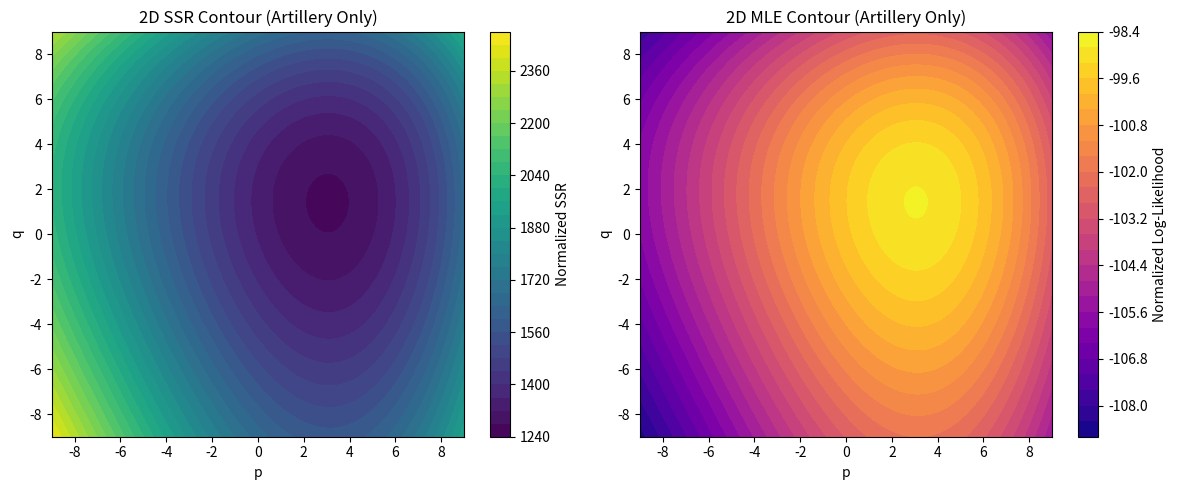
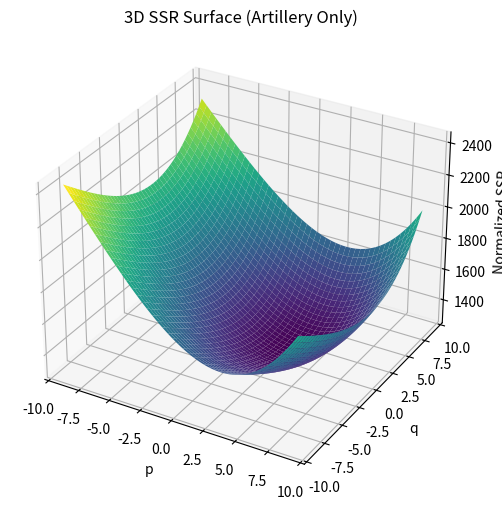
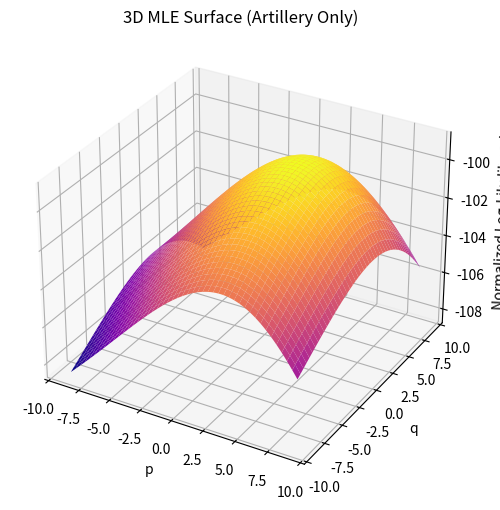

Recreate these plots in Python, in order.
# Homogeneous Lanchester Model (Artillery Only) - SSR & MLE Surfaces
import numpy as np
import matplotlib.pyplot as plt

# -------------------------------
# Step 1: Dataset (German & Soviet artillery strengths and losses)
# -------------------------------
x = np.array([
    [718, 0,    1189, 1],
    [705, 13,   1166, 24],
    [676, 30,   1161, 5],
    [661, 15,   1154, 7],
    [648, 14,   1213, 13],
    [640, 9,    1210, 6],
    [629, 13,   1199, 12],
    [628, 7,    1206, 15],
    [613, 16,   1194, 12],
    [606, 10,   1187, 7],
    [603, 5,    1184, 5],
    [601, 5,    1183, 3],
    [600, 3,    1179, 4],
    [602, 0,    1182, 2],
    [591, 4,    1182, 11]
])

B  = x[:,0]   # German artillery strength
dB = x[:,1]   # German artillery losses
R  = x[:,2]   # Soviet artillery strength
dR = x[:,3]   # Soviet artillery losses

# -------------------------------
# Step 2: Grid of exponents p, q
# -------------------------------
a, b = -9, -9
P, Q = np.meshgrid(np.arange(a, 9.1, 0.1), np.arange(b, 9.1, 0.1))
ka, kb = P.shape

SSR_surface = np.zeros((ka, kb))
LL_surface  = np.zeros((ka, kb))

# -------------------------------
# Step 3: SSR & MLE estimation loop
# -------------------------------
for k1 in range(ka):
    for l1 in range(kb):
        p = a + 0.1*(k1)
        q = b + 0.1*(l1)

        # Estimate coefficients
        a_est = np.sum(dB) / np.sum((R**p) * (B**q))
        b_est = np.sum(dR) / np.sum((B**p) * (R**q))

        # SSR calculation
        temp2 = 0
        residuals = []
        for i in range(len(B)):
            pred_dB = a_est*(R[i]**p)*(B[i]**q)
            pred_dR = b_est*(B[i]**p)*(R[i]**q)
            resG = dB[i] - pred_dB
            resS = dR[i] - pred_dR
            temp2 += resG**2 + resS**2
            residuals.append(resG); residuals.append(resS)
        SSR_surface[k1,l1] = temp2

        # MLE calculation (Gaussian likelihood)
        residuals = np.array(residuals)
        sigma2 = np.var(residuals)
        ll = -0.5*len(residuals)*np.log(2*np.pi*sigma2) - np.sum(residuals**2)/(2*sigma2)
        LL_surface[k1,l1] = ll

# # Normalize for visualization
# SSR_surface = SSR_surface / np.max(SSR_surface)
# LL_surface  = LL_surface / np.max(LL_surface)

# -------------------------------
# Step 4: Plot surfaces
# -------------------------------
plt.figure(figsize=(12,5))
plt.subplot(1,2,1)
plt.contourf(P,Q,SSR_surface,levels=30,cmap='viridis')
plt.colorbar(label='Normalized SSR')
plt.xlabel('p'); plt.ylabel('q'); plt.title('2D SSR Contour (Artillery Only)')

plt.subplot(1,2,2)
plt.contourf(P,Q,LL_surface,levels=30,cmap='plasma')
plt.colorbar(label='Normalized Log-Likelihood')
plt.xlabel('p'); plt.ylabel('q'); plt.title('2D MLE Contour (Artillery Only)')
plt.tight_layout(); plt.show()

fig=plt.figure(figsize=(10,6)); ax=fig.add_subplot(111,projection='3d')
ax.plot_surface(P,Q,SSR_surface,cmap='viridis')
ax.set_xlabel('p'); ax.set_ylabel('q'); ax.set_zlabel('Normalized SSR')
plt.title('3D SSR Surface (Artillery Only)')
plt.show()

fig=plt.figure(figsize=(10,6)); ax=fig.add_subplot(111,projection='3d')
ax.plot_surface(P,Q,LL_surface,cmap='plasma')
ax.set_xlabel('p'); ax.set_ylabel('q'); ax.set_zlabel('Normalized Log-Likelihood')
plt.title('3D MLE Surface (Artillery Only)')
plt.show()
